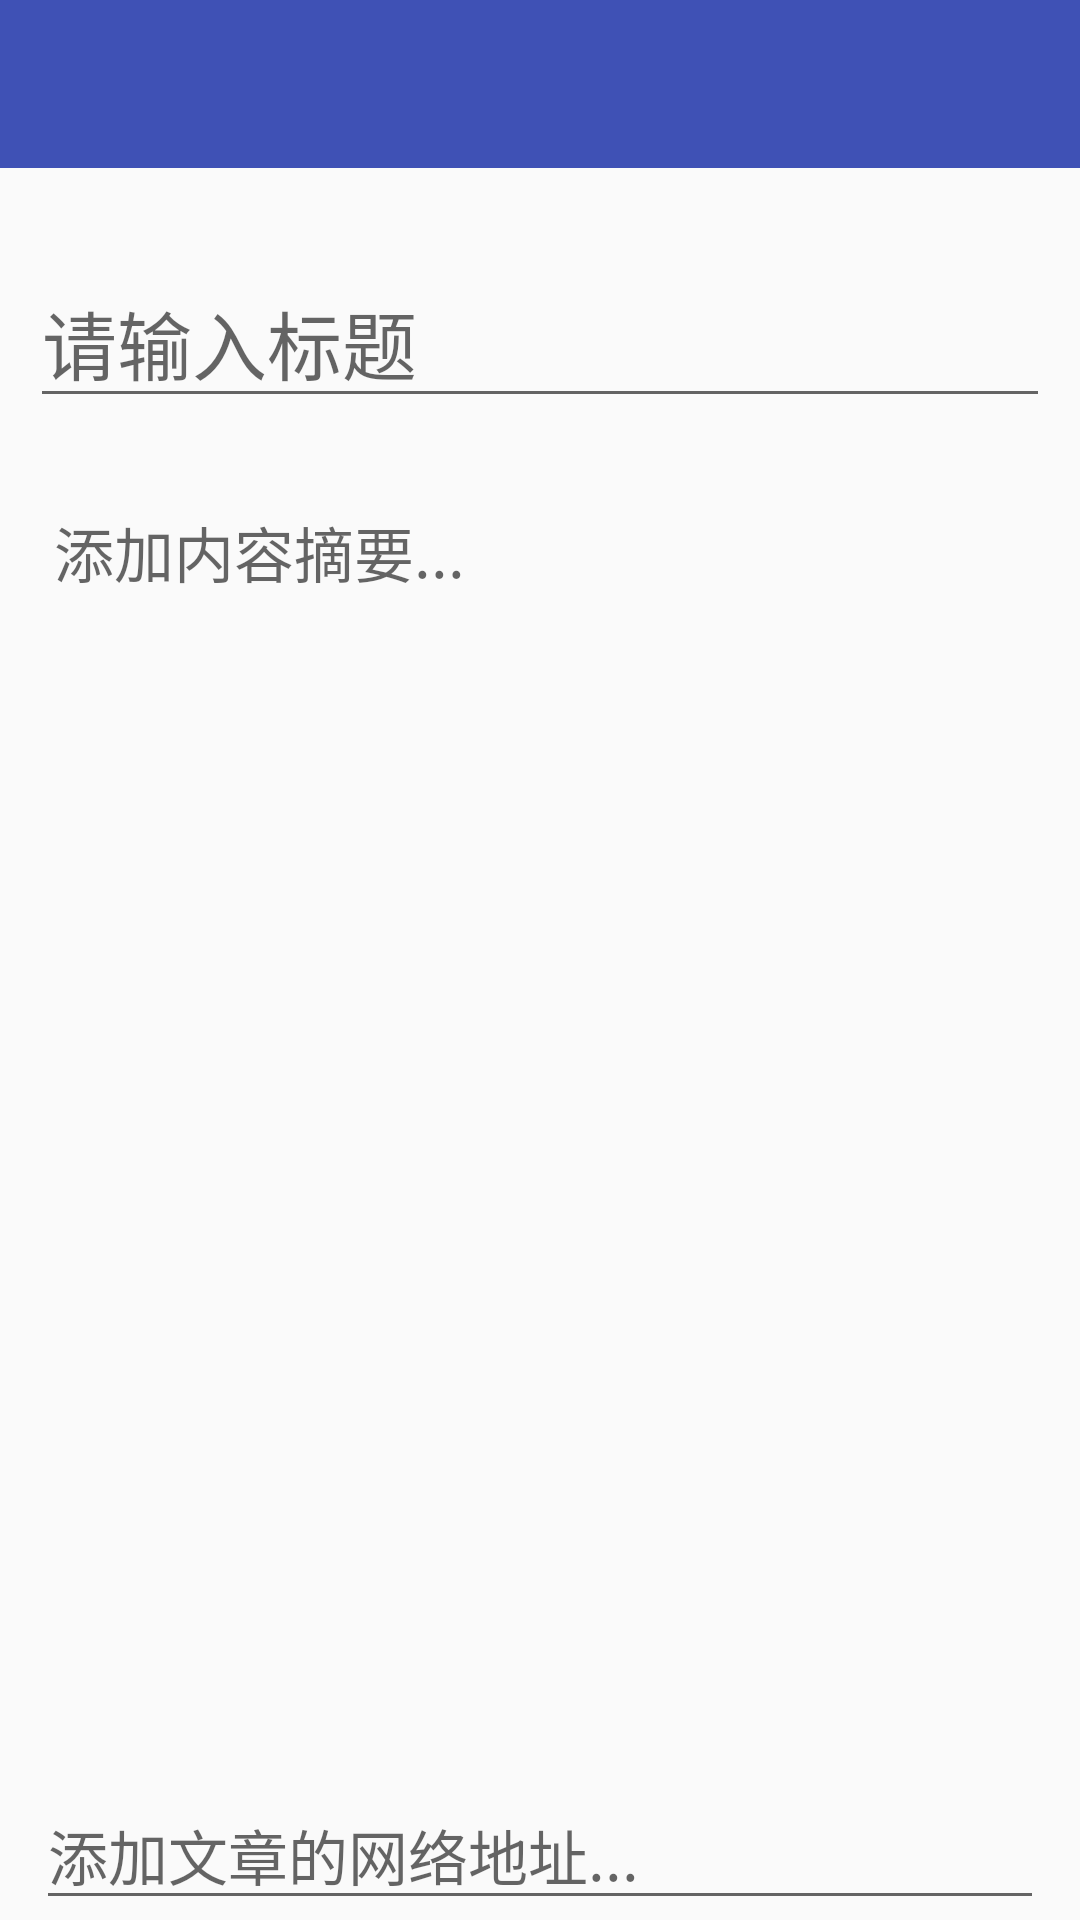

Android layout source for this screen:
<!-- AndroidManifest.xml: application theme AppTheme -->
<!-- res/layout/activity_change_page.xml -->
<?xml version="1.0" encoding="utf-8"?>
<LinearLayout xmlns:android="http://schemas.android.com/apk/res/android"
    xmlns:app="http://schemas.android.com/apk/res-auto"
    xmlns:tools="http://schemas.android.com/tools"
    android:layout_width="match_parent"
    android:layout_height="match_parent"
    tools:context="com.luminous.doit.fragToRead.pageEdit.AddPage"
    android:orientation="vertical">
    <android.support.v7.widget.Toolbar
        android:id="@+id/read_change_toolbar"
        android:layout_width="match_parent"
        android:layout_height="?attr/actionBarSize"
        android:background="?attr/colorPrimary"
        android:theme="@style/ThemeOverlay.AppCompat.Dark.ActionBar"
        app:popupTheme="@style/ThemeOverlay.AppCompat.Light">

    </android.support.v7.widget.Toolbar>

    <EditText
        android:id="@+id/read_change_article"
        android:layout_width="match_parent"
        android:layout_height="wrap_content"
        android:maxLines="2"
        android:layout_marginTop="30dp"
        android:layout_marginLeft="10dp"
        android:layout_marginRight="10dp"
        android:textSize="25sp"
        android:hint="请输入标题"
        android:textColorHint="#99000000"/>

    <EditText
        android:id="@+id/read_change_summary"
        android:layout_width="match_parent"
        android:layout_height="wrap_content"
        android:layout_marginTop="30dp"
        android:layout_marginLeft="10dp"
        android:layout_marginRight="10dp"
        android:hint="添加内容摘要..."
        android:background="@null"
        android:textSize="20sp"
        android:paddingLeft="8sp"
        android:textColorHint="#99000000"
        style="?android:attr/textViewStyle"></EditText>
    <FrameLayout
        android:layout_width="match_parent"
        android:layout_height="match_parent">

        <EditText
            android:id="@+id/read_change_URL"
            android:layout_width="match_parent"
            android:layout_height="wrap_content"
            android:layout_marginLeft="12dp"
            android:layout_marginRight="12dp"
            android:hint="添加文章的网络地址..."
            android:maxLines="3"
            android:textSize="20sp"
            android:layout_gravity="bottom"
            android:textColorHint="#99000000"/>
    </FrameLayout>

</LinearLayout>
<!-- resources referenced by this layout -->
<resources>
  <style name="AppTheme" parent="Theme.AppCompat.Light.DarkActionBar">
          
          <item name="colorPrimary">@color/colorPrimary</item>
          <item name="colorPrimaryDark">@color/colorPrimaryDark</item>
          <item name="colorAccent">@color/colorAccent</item>
      </style>
  <color name="colorPrimary">#3F51B5</color>
  <color name="colorPrimaryDark">#303F9F</color>
  <color name="colorAccent">#FF4081</color>
</resources>
